Dataset: training (GitHub, arfianaja/deteksi_jenis_awan). Classes: cumulunimbus, cumulus, nimbostratus, stratocumulus, stratus.

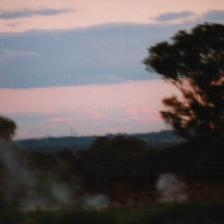
Label: stratocumulus

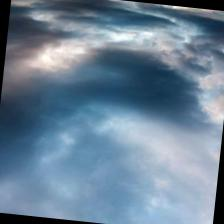
Label: nimbostratus

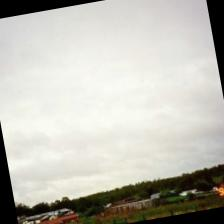
Label: stratus

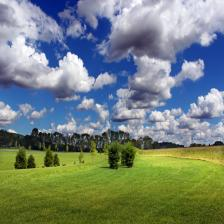
Label: cumulus

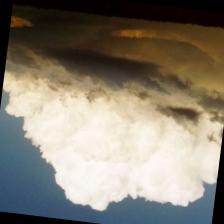
Label: cumulunimbus

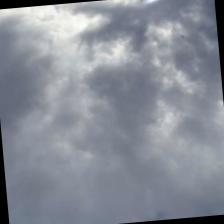
Label: nimbostratus
